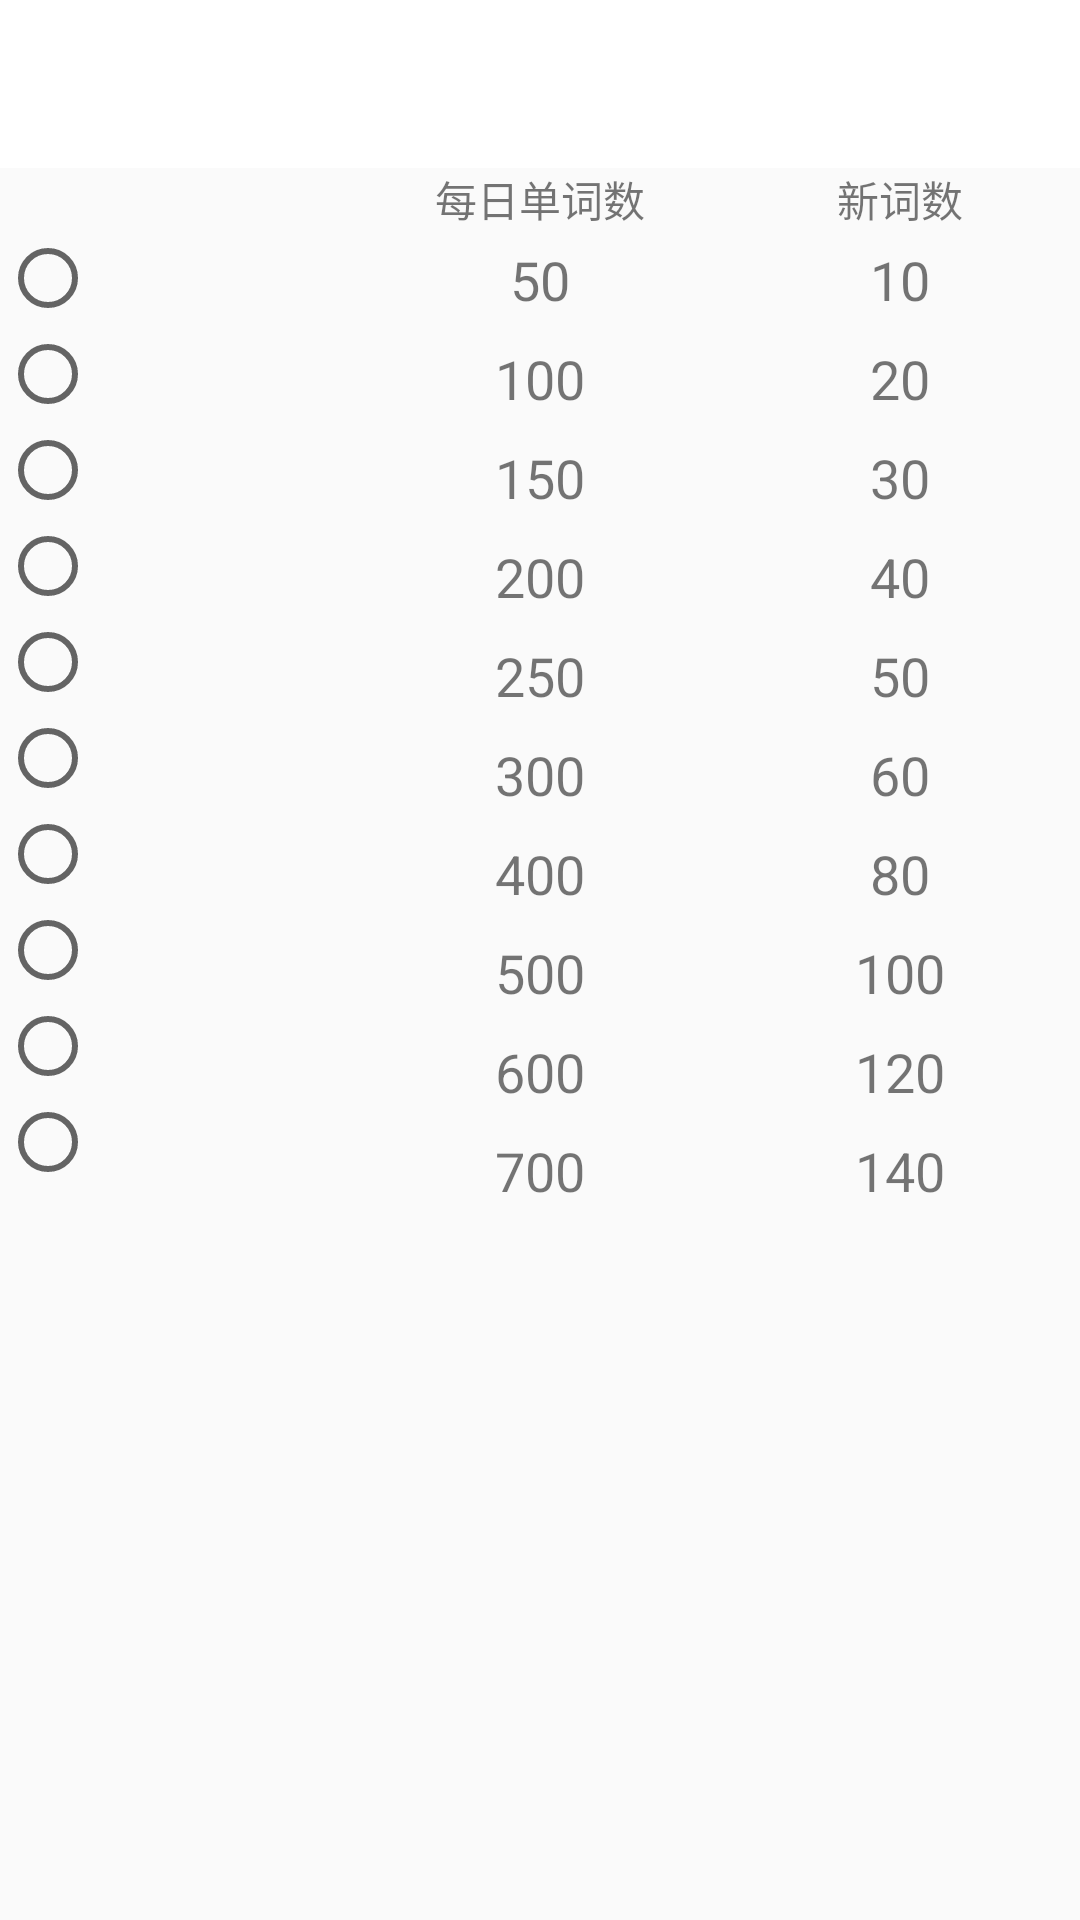

Write the Android layout XML for this screen, with the resource values it uses.
<!-- AndroidManifest.xml: application theme AppTheme -->
<!-- res/layout/activity_setup_study.xml -->
<?xml version="1.0" encoding="utf-8"?>
<LinearLayout xmlns:android="http://schemas.android.com/apk/res/android"
    xmlns:tools="http://schemas.android.com/tools"
    android:layout_width="match_parent"
    android:layout_height="match_parent"
    android:orientation="vertical"
    tools:context=".activity.mine.SetupStudyActivity">

    <include
        android:id="@+id/setup_study_toolbar"
        layout="@layout/main_toolbar" />

    <LinearLayout
        android:layout_width="match_parent"
        android:layout_height="wrap_content"
        android:orientation="horizontal">

        <TextView
            android:layout_width="0dp"
            android:layout_height="wrap_content"
            android:layout_weight="1" />

        <TextView
            android:layout_width="0dp"
            android:layout_height="wrap_content"
            android:layout_weight="1"
            android:gravity="center"
            android:text="每日单词数" />

        <TextView
            android:layout_width="0dp"
            android:layout_height="wrap_content"
            android:layout_weight="1"
            android:gravity="center"
            android:text="新词数" />
    </LinearLayout>

    <ScrollView
        android:layout_width="match_parent"
        android:layout_height="wrap_content">

        <LinearLayout
            android:layout_width="match_parent"
            android:layout_height="wrap_content"
            android:orientation="horizontal">

            <RadioGroup
                android:id="@+id/setup_study_rg"
                android:layout_width="0dp"
                android:layout_height="wrap_content"
                android:layout_weight="1"
                android:orientation="vertical">

                <RadioButton
                    android:id="@+id/setup_study_rb_1"
                    android:layout_width="match_parent"
                    android:layout_height="wrap_content" />

                <RadioButton
                    android:id="@+id/setup_study_rb_2"
                    android:layout_width="match_parent"
                    android:layout_height="wrap_content" />

                <RadioButton
                    android:id="@+id/setup_study_rb_3"
                    android:layout_width="match_parent"
                    android:layout_height="wrap_content" />

                <RadioButton
                    android:id="@+id/setup_study_rb_4"
                    android:layout_width="match_parent"
                    android:layout_height="wrap_content" />

                <RadioButton
                    android:id="@+id/setup_study_rb_5"
                    android:layout_width="match_parent"
                    android:layout_height="wrap_content" />

                <RadioButton
                    android:id="@+id/setup_study_rb_6"
                    android:layout_width="match_parent"
                    android:layout_height="wrap_content" />

                <RadioButton
                    android:id="@+id/setup_study_rb_7"
                    android:layout_width="match_parent"
                    android:layout_height="wrap_content" />

                <RadioButton
                    android:id="@+id/setup_study_rb_8"
                    android:layout_width="match_parent"
                    android:layout_height="wrap_content" />

                <RadioButton
                    android:id="@+id/setup_study_rb_9"
                    android:layout_width="match_parent"
                    android:layout_height="wrap_content" />

                <RadioButton
                    android:id="@+id/setup_study_rb_0"
                    android:layout_width="match_parent"
                    android:layout_height="wrap_content" />
            </RadioGroup>

            <LinearLayout
                android:layout_width="0dp"
                android:layout_height="wrap_content"
                android:layout_weight="1"
                android:orientation="vertical">

                <TextView
                    style="@style/setup_text_style"
                    android:text="50" />

                <TextView
                    style="@style/setup_text_style"
                    android:text="100" />

                <TextView
                    style="@style/setup_text_style"
                    android:text="150" />

                <TextView
                    style="@style/setup_text_style"
                    android:text="200" />

                <TextView
                    style="@style/setup_text_style"
                    android:text="250" />

                <TextView
                    style="@style/setup_text_style"
                    android:text="300" />

                <TextView
                    style="@style/setup_text_style"
                    android:text="400" />

                <TextView
                    style="@style/setup_text_style"
                    android:text="500" />

                <TextView
                    style="@style/setup_text_style"
                    android:text="600" />

                <TextView
                    style="@style/setup_text_style"
                    android:text="700" />
            </LinearLayout>

            <LinearLayout
                android:layout_width="0dp"
                android:layout_height="wrap_content"
                android:layout_weight="1"
                android:orientation="vertical">

                <TextView
                    style="@style/setup_text_style"
                    android:text="10" />

                <TextView
                    style="@style/setup_text_style"
                    android:text="20" />

                <TextView
                    style="@style/setup_text_style"
                    android:text="30" />

                <TextView
                    style="@style/setup_text_style"
                    android:text="40" />

                <TextView
                    style="@style/setup_text_style"
                    android:text="50" />

                <TextView
                    style="@style/setup_text_style"
                    android:text="60" />

                <TextView
                    style="@style/setup_text_style"
                    android:text="80" />

                <TextView
                    style="@style/setup_text_style"
                    android:text="100" />

                <TextView
                    style="@style/setup_text_style"
                    android:text="120" />

                <TextView
                    style="@style/setup_text_style"
                    android:text="140" />
            </LinearLayout>
        </LinearLayout>

    </ScrollView>

</LinearLayout>
<!-- res/layout/main_toolbar.xml (included above) -->
<?xml version="1.0" encoding="utf-8"?>
<android.support.v7.widget.Toolbar
    xmlns:android="http://schemas.android.com/apk/res/android"
    xmlns:app="http://schemas.android.com/apk/res-auto"
    style="@style/Toolbar.MyStyle"
    android:layout_width="match_parent"
    android:layout_height="?attr/actionBarSize"
    android:background="@color/white"
    app:navigationIcon="@mipmap/back"
    app:popupTheme="@style/ThemeOverlay.AppCompat.Light"
    app:titleTextAppearance="@style/Toolbar.TitleText"
    app:titleTextColor="@color/black">

</android.support.v7.widget.Toolbar>
<!-- resources referenced by this layout -->
<resources>
  <color name="black">#1e1e1e</color>
  <color name="white">#ffffff</color>
  <style name="Toolbar.MyStyle" parent="Base.Widget.AppCompat.Toolbar">
          <item name="contentInsetStart">0dp</item>
          <item name="contentInsetStartWithNavigation">0dp</item>
      </style>
  <style name="Toolbar.TitleText" parent="TextAppearance.Widget.AppCompat.Toolbar.Title">
          <item name="android:textSize">25sp</item>
      </style>
  <style name="setup_text_style">
          <item name="android:layout_width">match_parent</item>
          <item name="android:layout_height">33dp</item>
          <item name="android:textSize">18sp</item>
          <item name="android:gravity">center</item>
      </style>
  <style name="AppTheme" parent="Theme.AppCompat.Light.NoActionBar">
          
          <item name="colorPrimary">@color/colorPrimary</item>
          <item name="colorPrimaryDark">@color/colorPrimaryDark</item>
          <item name="colorAccent">@color/colorAccent</item>
      </style>
  <color name="colorPrimary">#b4beff</color>
  <color name="colorPrimaryDark">#7e8ffc</color>
  <color name="colorAccent">#50ffe7</color>
</resources>
